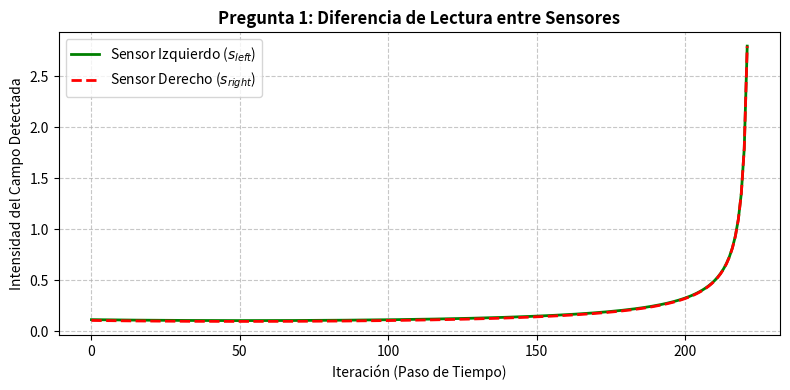
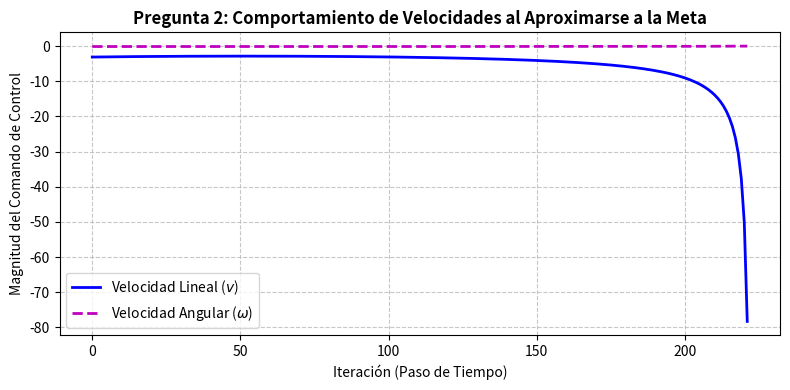
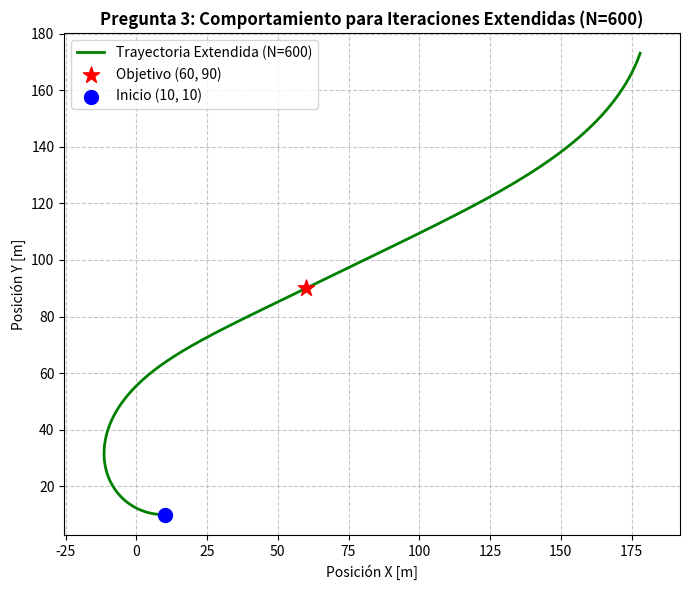
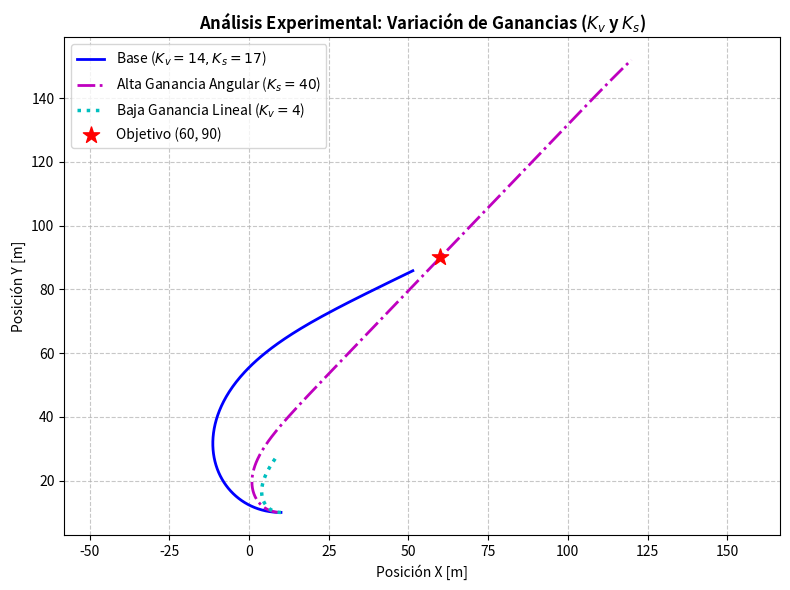

Reproduce these figures in Python, in order.
# ==============================================================================
# SCRIPT COMPLEMENTARIO: ANÁLISIS DE PARÁMETROS Y PREGUNTAS (BRAITENBERG)
# ==============================================================================

import numpy as np
import matplotlib.pyplot as plt

# 1. Definición del Campo Escalar
def sensorfield(x, y, xc=60, yc=90):
    return 1000 / ((x - xc)**2 + (y - yc)**2 + 50)

# 2. Función de Simulación Modular
def simulate(Kv, Ks, n_iter=222, x0=10, y0=10, theta0=0, d=2, xc=60, yc=90):
    x, y, theta = x0, y0, theta0
    tx, ty = [x], [y]
    sl_list, sr_list = [], []
    v_list, w_list = [], []

    for _ in range(n_iter):
        sl = sensorfield(x - d*np.sin(theta), y + d*np.cos(theta), xc, yc)
        sr = sensorfield(x + d*np.sin(theta), y - d*np.cos(theta), xc, yc)
        
        v = -Kv * (sl + sr)
        w = Ks * (sr - sl)
        
        sl_list.append(sl)
        sr_list.append(sr)
        v_list.append(v)
        w_list.append(w)
        
        x += v * np.cos(theta) * 0.1
        y += v * np.sin(theta) * 0.1
        theta += w * 0.1
        
        tx.append(x)
        ty.append(y)
        
    return np.array(tx), np.array(ty), np.array(sl_list), np.array(sr_list), np.array(v_list), np.array(w_list)

print("=" * 70)
print("EJECUTANDO ANÁLISIS EXPERIMENTAL Y GENERACIÓN DE GRÁFICAS")
print("=" * 70)

# ------------------------------------------------------------------------------
# FIGURA PREGUNTA 1: Diferencia entre sensores (s_left vs s_right)
# ------------------------------------------------------------------------------
tx_base, ty_base, sl, sr, v_hist, w_hist = simulate(Kv=14, Ks=17, n_iter=222)

plt.figure(figsize=(8, 4))
plt.plot(sl, 'g-', linewidth=2, label="Sensor Izquierdo ($s_{left}$)")
plt.plot(sr, 'r--', linewidth=2, label="Sensor Derecho ($s_{right}$)")
plt.title("Pregunta 1: Diferencia de Lectura entre Sensores", fontweight='bold')
plt.xlabel("Iteración (Paso de Tiempo)")
plt.ylabel("Intensidad del Campo Detectada")
plt.grid(True, linestyle='--', alpha=0.7)
plt.legend()
plt.tight_layout()
plt.savefig("pregunta1_sensores.png", dpi=300)
plt.show()

# ------------------------------------------------------------------------------
# FIGURA PREGUNTA 2: Evolución de Comandos de Control (Frenado Repulsivo)
# ------------------------------------------------------------------------------
plt.figure(figsize=(8, 4))
plt.plot(v_hist, 'b-', linewidth=2, label="Velocidad Lineal ($v$)")
plt.plot(w_hist, 'm--', linewidth=2, label=r"Velocidad Angular ($\omega$)")
plt.title("Pregunta 2: Comportamiento de Velocidades al Aproximarse a la Meta", fontweight='bold')
plt.xlabel("Iteración (Paso de Tiempo)")
plt.ylabel("Magnitud del Comando de Control")
plt.grid(True, linestyle='--', alpha=0.7)
plt.legend()
plt.tight_layout()
plt.savefig("pregunta2_velocidades.png", dpi=300)
plt.show()

# ------------------------------------------------------------------------------
# FIGURA PREGUNTA 3: Efecto de Aumentar Iteraciones (N=600 - Bucle/Órbita)
# ------------------------------------------------------------------------------
tx_600, ty_600, _, _, _, _ = simulate(Kv=14, Ks=17, n_iter=600)

plt.figure(figsize=(7, 6))
plt.plot(tx_600, ty_600, 'g-', linewidth=2, label="Trayectoria Extendida (N=600)")
plt.scatter([60], [90], c='red', s=150, marker='*', zorder=5, label="Objetivo (60, 90)")
plt.scatter([10], [10], c='blue', s=100, zorder=5, label="Inicio (10, 10)")
plt.title("Pregunta 3: Comportamiento para Iteraciones Extendidas (N=600)", fontweight='bold')
plt.xlabel("Posición X [m]")
plt.ylabel("Posición Y [m]")
plt.grid(True, linestyle='--', alpha=0.7)
plt.axis('equal')
plt.legend()
plt.tight_layout()
plt.savefig("pregunta3_iteraciones_600.png", dpi=300)
plt.show()

# ------------------------------------------------------------------------------
# FIGURA EXPERIMENTAL: Variación de Parámetros (Kv y Ks)
# ------------------------------------------------------------------------------
tx_ks_alta, ty_ks_alta, _, _, _, _ = simulate(Kv=14, Ks=40, n_iter=222)
tx_kv_baja, ty_kv_baja, _, _, _, _ = simulate(Kv=4, Ks=17, n_iter=222)

plt.figure(figsize=(8, 6))
plt.plot(tx_base, ty_base, 'b-', linewidth=2, label="Base ($K_v=14, K_s=17$)")
plt.plot(tx_ks_alta, ty_ks_alta, 'm-.', linewidth=2, label="Alta Ganancia Angular ($K_s=40$)")
plt.plot(tx_kv_baja, ty_kv_baja, 'c:', linewidth=2.5, label="Baja Ganancia Lineal ($K_v=4$)")
plt.scatter([60], [90], c='red', s=150, marker='*', zorder=5, label="Objetivo (60, 90)")
plt.title("Análisis Experimental: Variación de Ganancias ($K_v$ y $K_s$)", fontweight='bold')
plt.xlabel("Posición X [m]")
plt.ylabel("Posición Y [m]")
plt.grid(True, linestyle='--', alpha=0.7)
plt.axis('equal')
plt.legend()
plt.tight_layout()
plt.savefig("variacion_parametros_gains.png", dpi=300)
plt.show()

# ------------------------------------------------------------------------------
# RESUMEN CUANTITATIVO DE RESULTADOS EN TERMINAL
# ------------------------------------------------------------------------------
print("\n" + "=" * 70)
print("RESUMEN DE POSICIONES FINALES ALCANZADAS")
print("=" * 70)
print(f"1. Caso Base (Kv=14, Ks=17, N=222)   : X = {tx_base[-1]:.2f} m, Y = {ty_base[-1]:.2f} m")
print(f"2. N Extendidas (Kv=14, Ks=17, N=600): X = {tx_600[-1]:.2f} m, Y = {ty_600[-1]:.2f} m (Orbita la meta)")
print(f"3. Alta Ks (Kv=14, Ks=40, N=222)     : X = {tx_ks_alta[-1]:.2f} m, Y = {ty_ks_alta[-1]:.2f} m")
print(f"4. Baja Kv (Kv=4, Ks=17, N=222)      : X = {tx_kv_baja[-1]:.2f} m, Y = {ty_kv_baja[-1]:.2f} m (Incompleto)")
print("=" * 70 + "\n")
